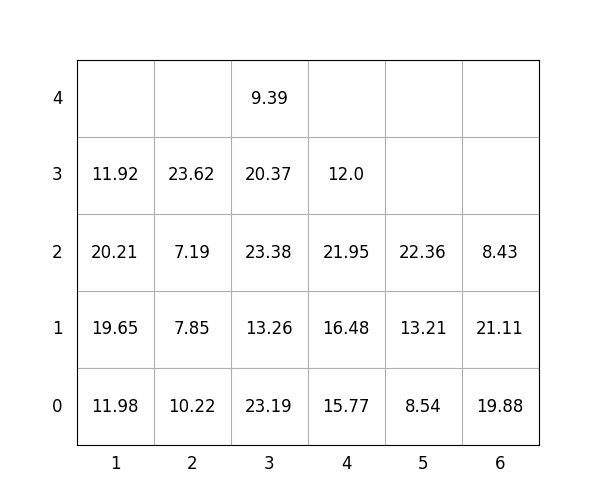

Source data for this figure (header and first rows):
idx, loc_x, loc_y, loc_z, weight, group, score, seq, reloc, size(ft)
1, 3, 0, 0, 23.19, 2, 223.2, 1, 1.0, 20
2, 6, 0, 0, 19.88, 3, 319.9, 2, 1.0, 20
3, 3, 0, 1, 13.26, 2, 213.3, 3, 1.0, 20
4, 3, 0, 2, 23.38, 2, 223.4, 4, 1.0, 20
5, 6, 0, 1, 21.11, 3, 321.1, 5, 1.0, 20
6, 2, 0, 0, 10.22, 0, 10.22, 6, 1.0, 20
7, 3, 0, 3, 20.37, 2, 220.4, 7, 1.0, 20
8, 2, 0, 1, 7.85, 0, 7.85, 8, 1.0, 20
9, 4, 0, 0, 15.77, 0, 15.77, 9, 0, 20
10, 4, 0, 1, 16.48, 2, 216.5, 10, 1.0, 20
11, 6, 0, 2, 8.43, 3, 308.4, 11, 1.0, 20
12, 4, 0, 2, 21.95, 2, 221.9, 12, 1.0, 20
13, 2, 0, 2, 7.19, 2, 207.2, 13, 1.0, 20
14, 2, 0, 3, 23.62, 2, 223.6, 14, 1.0, 20
15, 1, 0, 0, 11.98, 0, 11.98, 15, 0, 20
16, 1, 0, 1, 19.65, 0, 19.65, 16, 0, 20
17, 5, 0, 0, 8.54, 3, 308.5, 17, 1.0, 20
18, 1, 0, 2, 20.21, 0, 20.21, 18, 0, 20
19, 3, 0, 4, 9.39, 2, 209.4, 19, 1.0, 20
20, 1, 0, 3, 11.92, 1, 111.9, 20, 0, 20
21, 4, 0, 3, 12.0, 2, 212.0, 21, 1.0, 20
22, 5, 0, 1, 13.21, 3, 313.2, 22, 1.0, 20
23, 5, 0, 2, 22.36, 3, 322.4, 23, 1.0, 20
